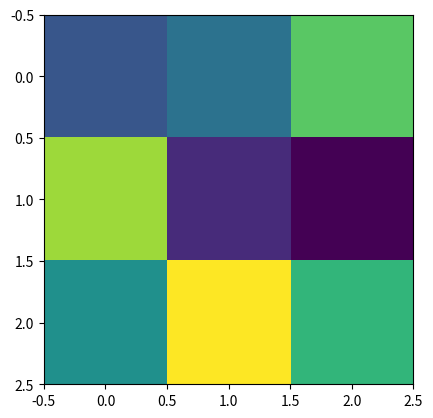

Reproduce this figure in Python.
''' Exercise 1: Create a 4X2 integer array and Prints its attributes
Note: The element must be a type of unsigned int16. And print the following Attributes:- The shape of an array.
Array dimensions.
The Length of each element of the array in bytes.
Expected Output:
Printing Array
[[64392 31655]
 [32579     0]
 [49248   462]
 [    0     0]]
Printing NumPy array Attributes
Array Shape is:  (4, 2)
Array dimensions are  2
Length of each element of array in bytes is  2 '''

print("Solution 1:")
import numpy

firstArray = numpy.empty([4,2], dtype = numpy.uint16) 
print("Printing Array")
print(firstArray)

print("Printing numpy array Attributes")
print("1>. Array Shape is: ", firstArray.shape)
print("2>. Array dimensions are ", firstArray.ndim)
print("3>. Length of each element of array in bytes is ", firstArray.itemsize)

print()
# -----------------------------------------------------------------------------------------------------------
''' Exercise 2: Create a 5X2 integer array from a range between 100 to 200 such that the difference between each element is 10
Expected Output:
Creating 5X2 array using numpy.arange
[[100 110]
 [120 130]
 [140 150]
 [160 170]
 [180 190]] '''

print("Solution 2:")
print("Creating 5 X 2 integer array using numpy.arange")
Array = numpy.arange(100, 200, 10)
Array =Array.reshape(5, 2)
print(Array)

print()
# -----------------------------------------------------------------------------------------------------------
''' Exercise 3: Following is the provided numPy array. Return array of items by taking the third column from all rows
sampleArray = numpy.array([[11 ,22, 33], [44, 55, 66], [77, 88, 99]])
Expected Output:
Printing Input Array
[[11 22 33]
 [44 55 66]
 [77 88 99]]
Printing array of items in the third column from all rows
[33 66 99] '''

print("Solution 3:")
print("Printing Input Array")
sampleArray = numpy.array([[11 ,22, 33], [44, 55, 66], [77, 88, 99]])
print(sampleArray)
print("Printing array of items in the third column from all rows")
ArrayOutput = sampleArray[...,2]
print(ArrayOutput)

print()
# -----------------------------------------------------------------------------------------------------------
''' Exercise 4: Return array of odd rows and even columns from below numpy array
sampleArray = numpy.array([[3 ,6, 9, 12], [15 ,18, 21, 24], [27 ,30, 33, 36], [39 ,42, 45, 48], [51 ,54, 57, 60]])
Expected Output:
Printing Input Array
[[ 3  6  9 12]
 [15 18 21 24]
 [27 30 33 36]
 [39 42 45 48]
 [51 54 57 60]]
Printing array of odd rows and even columns
[[ 6 12]
 [30 36]
 [54 60]] '''

print("Solution 4:")
sampleArray = numpy.array([[3 ,6, 9, 12], [15 ,18, 21, 24], [27 ,30, 33, 36], [39 ,42, 45, 48], [51 ,54, 57, 60]])
print("Printing Input Array")
print(sampleArray)
print("Printing array of odd rows and even columns")
newArray = sampleArray[::2, 1::2]
print(newArray)

print()
# -----------------------------------------------------------------------------------------------------------
''' Exercise 5: Create a result array by adding the following two NumPy arrays. Next, modify the result array by calculating the square of each element
arrayOne = numpy.array([[5, 6, 9], [21 ,18, 27]])
arrayTwo = numpy.array([[15 ,33, 24], [4 ,7, 1]])
Expected Output:
addition of two arrays is 
[[20 39 33]
 [25 25 28]]
Result array after calculating the square root of all elements
[[ 400 1521 1089]
 [ 625  625  784]] '''

print("Solution 5:")
print("addition of two arrays is ")
arrayOne = numpy.array([[5, 6, 9], [21 ,18, 27]])
arrayTwo = numpy.array([[15 ,33, 24], [4 ,7, 1]])
addition = arrayOne + arrayTwo
print(addition)

print("Result array after calculating the square root of all elements")
for num in numpy.nditer(addition, op_flags = ['readwrite']):num[...] = num*num
print(addition)

print()
# -----------------------------------------------------------------------------------------------------------
''' Exercise 6: Split the array into four equal-sized sub-arrays
Note: Create an 8X3 integer array from a range between 10 to 34 such that the difference between each element is 1 and then Split the array into four equal-sized sub-arrays.
Expected Output:
Creating 8X3 array using numpy.arange
[[10 11 12]
 [13 14 15]
 [16 17 18]
 [19 20 21]
 [22 23 24]
 [25 26 27]
 [28 29 30]
 [31 32 33]]
Dividing 8X3 array into 4 sub array
[array([[10, 11, 12],[13, 14, 15]]), 
array([[16, 17, 18],[19, 20, 21]]), 
array([[22, 23, 24],[25, 26, 27]]), 
array([[28, 29, 30],[31, 32, 33]])] '''

print("Solution 6:")
print("Creating 8X3 array using numpy.arange")
array = numpy.arange(10 ,34, 1)
array = array.reshape(8, 3)
print(array)
print("Dividing 8X3 array into 4 sub array")
subArray = numpy.split(array, 4)
print(subArray)

print()
# -----------------------------------------------------------------------------------------------------------
""" Exercise 7: Sort following NumPy array
Case 1: Sort array by the second row
Case 2: Sort the array by the second column
sampleArray = numpy.array([[34,43,73],[82,22,12],[53,94,66]]) """

print("Solution 7:")
print("Printing Original array")
sampleArray = numpy.array([[34,43,73],[82,22,12],[53,94,66]]) 
print (sampleArray)

sortArrayByRow = sampleArray[:,sampleArray[1,:].argsort()]
print("Sorting Original array by secoond row")
print(sortArrayByRow)

print("Sorting Original array by secoond column")
sortArrayByColumn = sampleArray[sampleArray[:,1].argsort()]
print(sortArrayByColumn)

print()
# -----------------------------------------------------------------------------------------------------------
''' Exercise 8: Print max from axis 0 and min from axis 1 from the following 2-D array.
sampleArray = numpy.array([[34,43,73],[82,22,12],[53,94,66]])
Expected Output:
Printing Original array
[[34 43 73]
 [82 22 12]
 [53 94 66]]
Printing amin Of Axis 1
[34 12 53]
Printing amax Of Axis 0
[82 94 73] '''

print("Solution 8:")
print("Printing Original array")
sampleArray = numpy.array([[34,43,73],[82,22,12],[53,94,66]]) 
print (sampleArray)

minOfAxisOne = numpy.amin(sampleArray, 1) 
print("Printing amin Of Axis 1")
print(minOfAxisOne)

maxOfAxisOne = numpy.amax(sampleArray, 0) 
print("Printing amax Of Axis 0")
print(maxOfAxisOne)

print()
# -----------------------------------------------------------------------------------------------------------
''' Exercise 9: Delete the second column from a given array and insert the following new column in its place.
sampleArray = numpy.array([[34,43,73],[82,22,12],[53,94,66]]) 
newColumn = numpy.array([[10,10,10]])
Expected Output:
Printing Original array
[[34 43 73]
 [82 22 12]
 [53 94 66]]
Array after deleting column 2 on axis 1
[[34 73]
 [82 12]
 [53 66]]
Array after inserting column 2 on axis 1
[[34 10 73]
 [82 10 12]
 [53 10 66]] '''

print("Solution 9:")
print("Printing Original array")
sampleArray = numpy.array([[34,43,73],[82,22,12],[53,94,66]]) 
print (sampleArray)

print("Array after deleting column 2 on axis 1")
sampleArray = numpy.delete(sampleArray , 1, axis = 1) 
print (sampleArray)

arr = numpy.array([[10,10,10]])

print("Array after inserting column 2 on axis 1")
sampleArray = numpy.insert(sampleArray , 1, arr, axis = 1) 
print (sampleArray)

print()
# -----------------------------------------------------------------------------------------------------------
# Exercise 10: Create two 2-D arrays and Plot them using matplotlib

print("Solution 10:")
import matplotlib.pyplot as plt

H = numpy.array([[34,43,73],[82,22,12],[53,94,66]])

plt.imshow(H, interpolation='none')
plt.show()